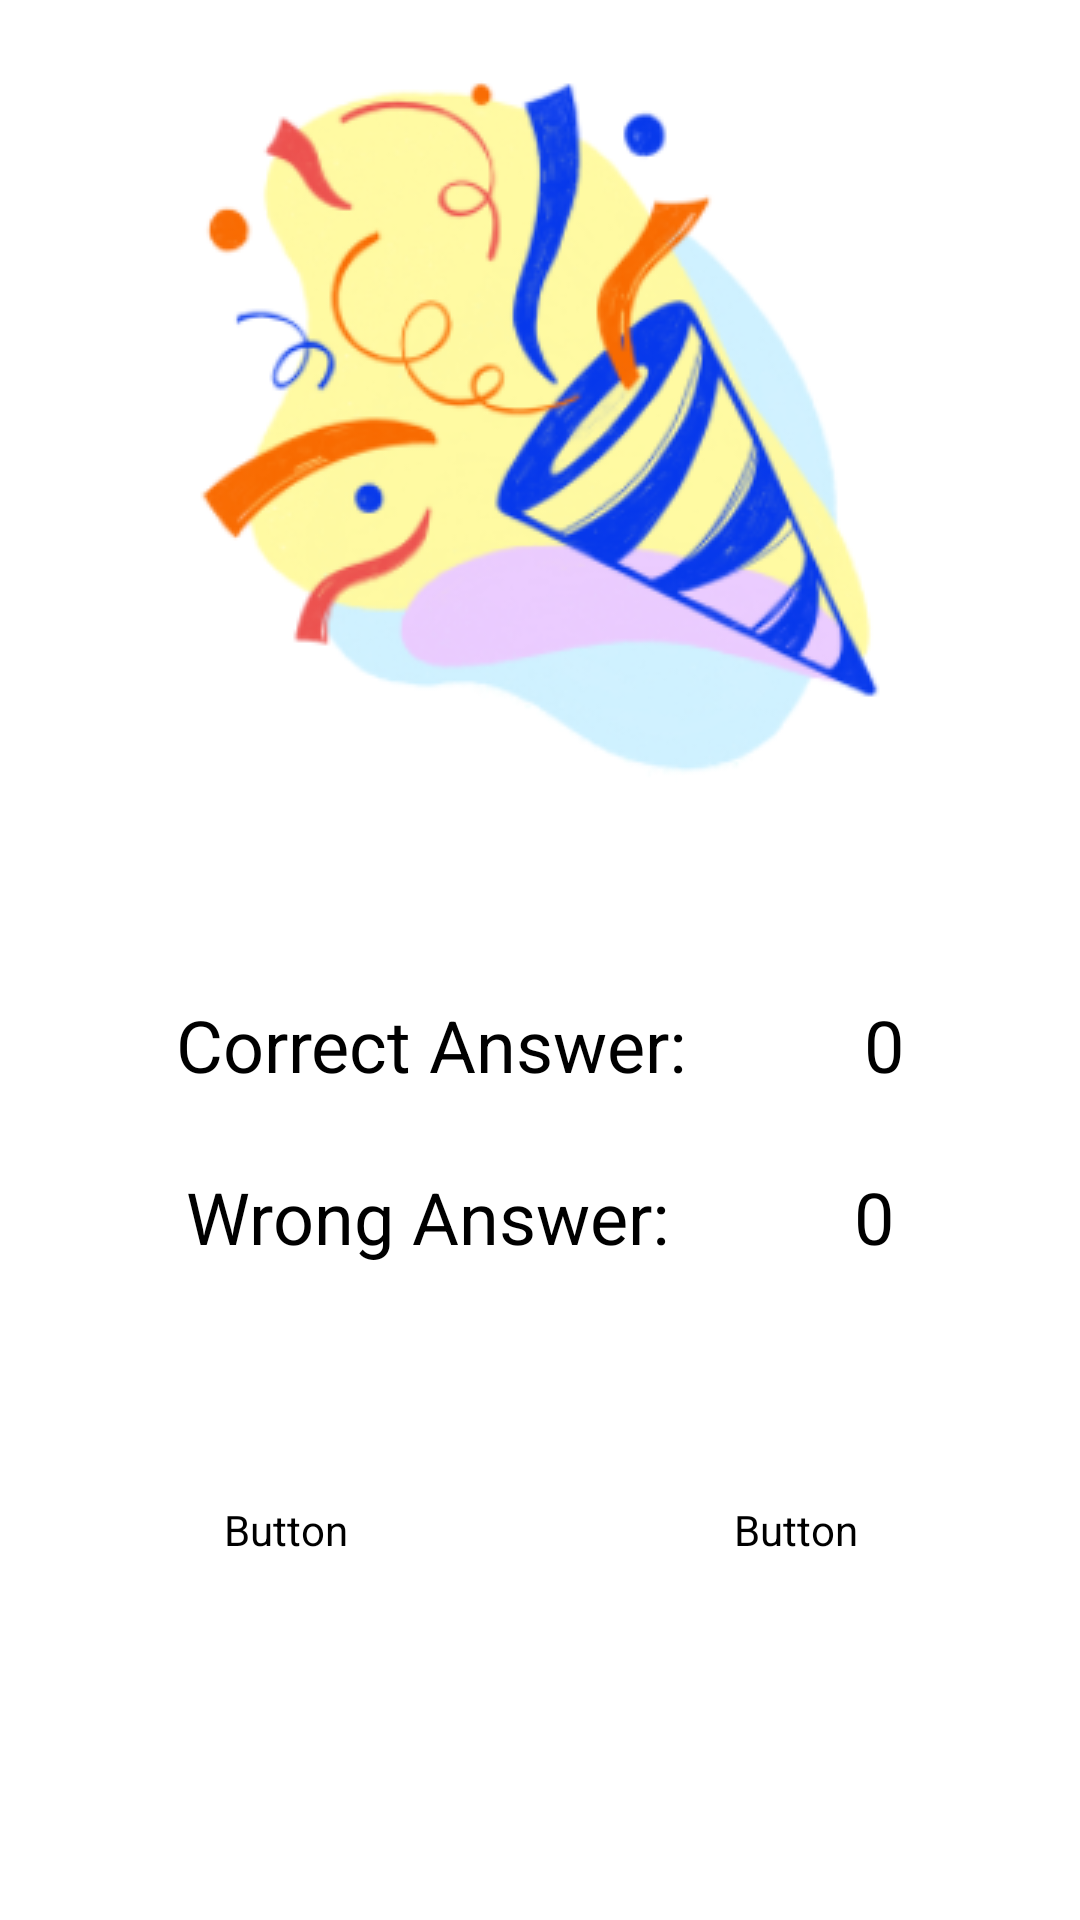

The Android layout XML behind this screen, and the referenced resources:
<!-- AndroidManifest.xml: activity theme SignUpTheme -->
<!-- res/layout/activity_result.xml -->
<?xml version="1.0" encoding="utf-8"?>
<androidx.constraintlayout.widget.ConstraintLayout xmlns:android="http://schemas.android.com/apk/res/android"
    xmlns:app="http://schemas.android.com/apk/res-auto"
    xmlns:tools="http://schemas.android.com/tools"
    android:layout_width="match_parent"
    android:layout_height="match_parent"
    android:background="@color/orange"
    tools:context=".ResultActivity">

    <ImageView
        android:id="@+id/imageView6"
        android:layout_width="wrap_content"
        android:layout_height="wrap_content"
        android:layout_marginTop="16dp"
        android:background="@color/white"
        app:layout_constraintEnd_toEndOf="parent"
        app:layout_constraintHorizontal_bias="0.5"
        app:layout_constraintStart_toStartOf="parent"
        app:layout_constraintTop_toTopOf="parent"
        app:srcCompat="@drawable/congrats" />

    <TextView
        android:id="@+id/textView2"
        android:layout_width="wrap_content"
        android:layout_height="wrap_content"
        android:layout_marginTop="60dp"
        android:text="Correct Answer:"
        android:textColor="@color/black"
        android:textSize="24sp"
        app:layout_constraintEnd_toStartOf="@+id/textViewScoreCorrect"
        app:layout_constraintHorizontal_bias="0.5"
        app:layout_constraintStart_toStartOf="parent"
        app:layout_constraintTop_toBottomOf="@+id/imageView6" />

    <TextView
        android:id="@+id/textViewScoreCorrect"
        android:layout_width="wrap_content"
        android:layout_height="wrap_content"
        android:layout_marginTop="60dp"
        android:text="0"
        android:textColor="@color/black"
        android:textSize="24sp"
        app:layout_constraintEnd_toEndOf="parent"
        app:layout_constraintHorizontal_bias="0.5"
        app:layout_constraintStart_toEndOf="@+id/textView2"
        app:layout_constraintTop_toBottomOf="@+id/imageView6" />

    <TextView
        android:id="@+id/textView6"
        android:layout_width="wrap_content"
        android:layout_height="wrap_content"
        android:layout_marginTop="25dp"
        android:text="Wrong Answer:"
        android:textColor="@color/black"
        android:textSize="24sp"
        app:layout_constraintEnd_toStartOf="@+id/textViewScoreWrong"
        app:layout_constraintHorizontal_bias="0.5"
        app:layout_constraintStart_toStartOf="parent"
        app:layout_constraintTop_toBottomOf="@+id/textView2" />

    <TextView
        android:id="@+id/textViewScoreWrong"
        android:layout_width="wrap_content"
        android:layout_height="wrap_content"
        android:layout_marginTop="25dp"
        android:text="0"
        android:textColor="@color/black"
        android:textSize="24sp"
        app:layout_constraintEnd_toEndOf="parent"
        app:layout_constraintHorizontal_bias="0.5"
        app:layout_constraintStart_toEndOf="@+id/textView6"
        app:layout_constraintTop_toBottomOf="@+id/textViewScoreCorrect" />

    <Button
        android:id="@+id/buttonPlayAgain"
        android:layout_width="150dp"
        android:layout_height="60dp"
        android:layout_marginBottom="100dp"
        android:backgroundTint="@color/white"
        android:text="Play Again"
        android:textColor="@color/orange"
        android:textSize="16sp"
        app:layout_constraintBottom_toBottomOf="parent"
        app:layout_constraintEnd_toStartOf="@+id/buttonExit"
        app:layout_constraintHorizontal_bias="0.5"
        app:layout_constraintStart_toStartOf="parent" />

    <Button
        android:id="@+id/buttonExit"
        android:layout_width="150dp"
        android:layout_height="60dp"
        android:layout_marginBottom="100dp"
        android:backgroundTint="@color/white"
        android:text="Exit"
        android:textColor="@color/orange"
        android:textSize="16sp"
        app:layout_constraintBottom_toBottomOf="parent"
        app:layout_constraintEnd_toEndOf="parent"
        app:layout_constraintHorizontal_bias="0.5"
        app:layout_constraintStart_toEndOf="@+id/buttonPlayAgain" />
</androidx.constraintlayout.widget.ConstraintLayout>
<!-- resources referenced by this layout -->
<resources>
  <!-- drawable congrats: png bitmap (drawable, 61286 bytes) -->
  <style name="SignUpTheme" parent="Theme.MaterialComponents.DayNight.DarkActionBar">
          
          <item name="colorPrimary">@color/orange</item>
          <item name="colorPrimaryVariant">@color/orange</item>
          <item name="colorOnPrimary">@color/white</item>
          
          <item name="colorSecondary">@color/teal_200</item>
          <item name="colorSecondaryVariant">@color/teal_700</item>
          <item name="colorOnSecondary">@color/black</item>
          
          <item name="android:statusBarColor" tools:targetApi="l">?attr/colorPrimaryVariant</item>
          
      </style>
  <!-- not gathered from this repository: default colours our renderer supplied (Android Studio template values) -->
  <color name="teal_200">#FF03DAC5</color>
  <color name="teal_700">#FF018786</color>
  <color name="black">#FF000000</color>
  <color name="white">#FFFFFFFF</color>
</resources>
